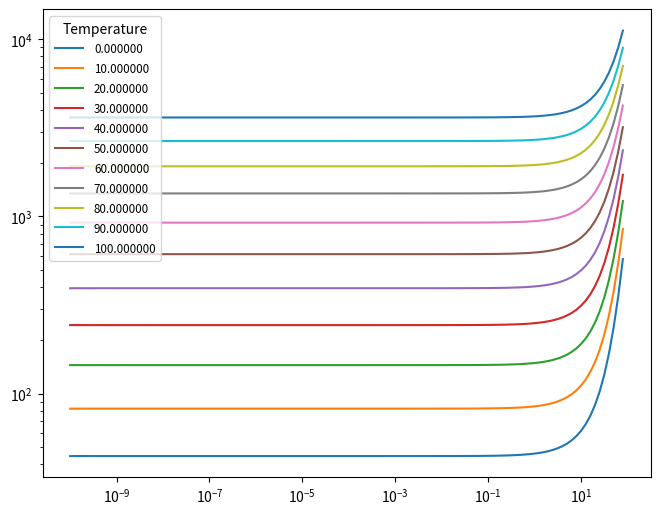

Recreate this plot in Python.
# water_saturation_pressure.py
import math
import sys
import numpy as np
import matplotlib
import matplotlib.pyplot as plt

class WaterSaturationPressureEOS:
  def __init__(self):
    self.A = [-7.691234564,-2.608023696e1,-1.681706546e2, \
              6.423285504e1,-1.189646225e2,4.167117320, \
              2.097506760e1,1.e9,6.]
    self.TC = 0.
    self.one_m_tc = 0.
    self.one_m_tc_sq = 0.
    self.SC = 0.
    self.E1 = 0.
    self.E2 = 0.
    self.E2_bottom = 0.
    self.PCAP = 0.
  def getSaturationPressure(self,T):
    if T > 500.:
      print('Temperatures over 500 degrees C not supported')
      return
    self.getVariables(T)
    PS = self.PCAP*2.212e7
    return PS            
  def getSaturationPressureDerivative(self,T):
    if T > 500.:
      print('Temperatures over 500 degrees C not supported')
      return
    self.getVariables(T)
    dTC_dT = 1./647.3
    dSC_dTC = -self.A[0]-2.*self.A[1]*self.one_m_tc-3.*self.A[2]*self.one_m_tc_sq- \
              4.*self.A[3]*self.one_m_tc**3.-5.*self.A[4]*self.one_m_tc**4.
    dE1_dTC = (1.+self.A[5]*self.one_m_tc+self.A[6]*self.one_m_tc_sq)+ \
              self.TC*(-self.A[5]-2.*self.A[6]*self.one_m_tc)
    dE2_dTC = -1./self.E2_bottom+self.one_m_tc/(self.E2_bottom*self.E2_bottom)*2.*self.one_m_tc
    dPC_dTC = (-self.SC/(self.E1*self.E1)*dE1_dTC-dE2_dTC)*self.PCAP
    dPC_dSC = 1./self.E1*self.PCAP
    dPS_dT = (dPC_dSC*dSC_dTC+dPC_dTC)*dTC_dT*2.212e7
    return dPS_dT
  def getVariables(self,T):
    self.TC = (T+273.15)/647.3
    self.one_m_tc = 1.-self.TC
    self.one_m_tc_sq = self.one_m_tc*self.one_m_tc
    self.SC = self.A[0]*self.one_m_tc+self.A[1]*self.one_m_tc_sq+self.A[2]*self.one_m_tc**3.+ \
              self.A[3]*self.one_m_tc**4.+self.A[4]*self.one_m_tc**5.
    self.E1 = self.TC*(1.+self.A[5]*self.one_m_tc+self.A[6]*self.one_m_tc_sq)
    self.E2_bottom = self.A[7]*self.one_m_tc_sq+self.A[8]
    self.E2 = self.one_m_tc/self.E2_bottom
    self.PCAP = math.exp(self.SC/self.E1-self.E2)

test = WaterSaturationPressureEOS()
print(test.getSaturationPressure(25.))
print(test.getSaturationPressureDerivative(25.))

f = plt.figure(figsize=(8,6))
plt.subplot(1,1,1)
plt.xscale('log')
plt.yscale('log')

for t in range(0,101,10):
  string = ('%f' % t)
  permutations = []
  derivatives = []
  for i in range(-100,20,1):
    permutation = 10**(float(i/10))
    permutations.append(permutation)
    derivatives.append((test.getSaturationPressure(t+permutation)- \
                        test.getSaturationPressure(t)) / permutation)
  plt.plot(permutations,derivatives,label=string)

plt.legend(loc=2,title='Temperature')
plt.setp(plt.gca().get_legend().get_texts(),fontsize='small')
f.subplots_adjust(hspace=0.2,wspace=0.2,
                  bottom=.12,top=.9,
                  left=.14,right=.9)
plt.show()
            
